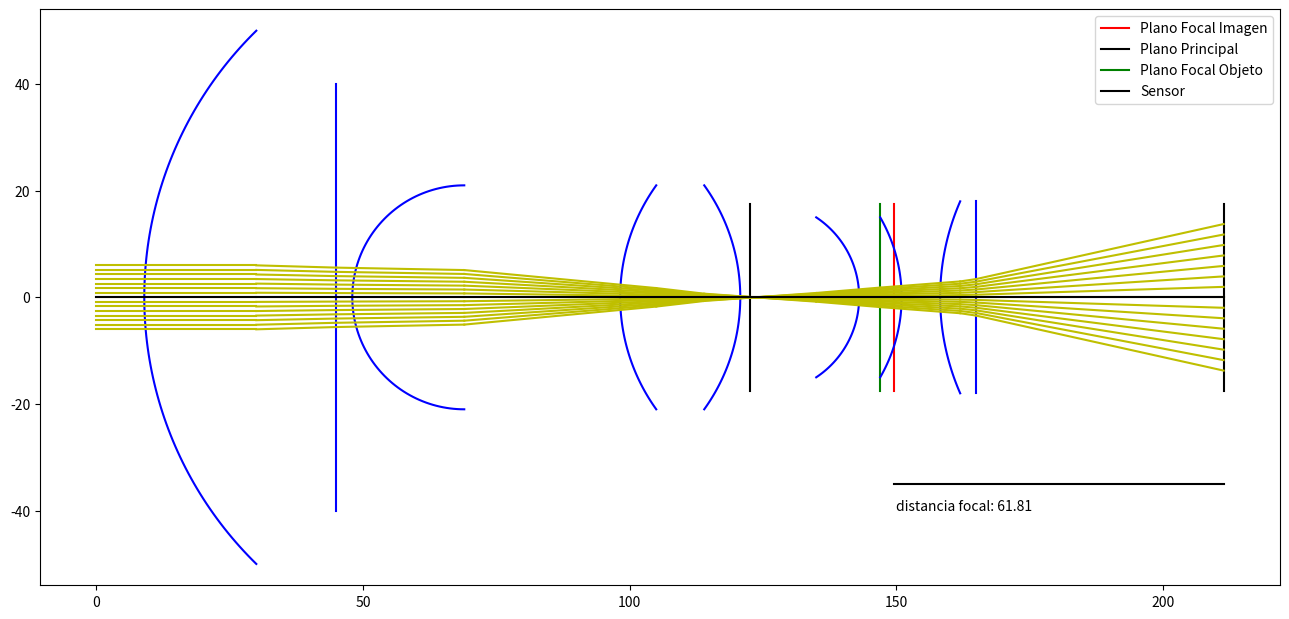

Write Python code to recreate this figure.
# -*- coding: utf-8 -*-
"""
Created on Sat Feb 19 11:47:44 2022

[redacted]
"""

#Trabajo Óptica V3

import numpy as np
import matplotlib.pyplot as plt


class Intercara:
    def __init__(self, n0, n1, R01, config={}): #Ojo, Si lente Cóncava (Divergente) R01 = -|R01|
        
        self.R01 = R01
        self.n01 = n0/n1
        if self.R01 == np.inf: 
            self.M = np.array([[1,0],[0,self.n01]])
            self.fi = np.inf
        else: 
            self.M = np.array([[1,0],[(1-self.n01)/R01,self.n01]])
            self.fi = -1/self.M[1,0]
        self.f0 = self.n01*self.fi
        self.obj=[]
        
        
        self.config_predet()
        
        for attr, val in config.items():
            setattr(self, attr, val)
    
    def config_predet(self):
        self.pos = 0
        self.h = 5
    
    def dibuja(self, ejes):
        if self.R01 == np.inf: ejes.plot(self.pos*np.ones(20), np.linspace(-self.h, self.h, 20), 'b')
        else:
            if self.h/abs(self.R01) >1: 
                ang_max = np.pi/2
                plt.plot(self.pos*np.ones(2), [abs(self.R01),self.h], 'b-')
                plt.plot(self.pos*np.ones(2), [-abs(self.R01),-self.h], 'b-')
            else: ang_max=np.arcsin(self.h/abs(self.R01))
            ang = np.linspace(-ang_max, ang_max, 100)
            ejes.plot(self.R01*np.cos(ang) + (self.pos-self.R01*np.cos(ang_max)), self.R01*np.sin(ang), 'b-')
    
    def dibuja_planos(self, ejes):
        
        Ppos = ejes.plot((self.pos)*np.ones(20), np.linspace(-self.R01, self.R01, 20), 'b-')
        if self.fi == np.inf: pass
        else: 
            PFi = ejes.plot((self.fi+self.pos)*np.ones(20), np.linspace(-self.R01, self.R01, 20), 'g-')
            PF0 = ejes.plot((self.pos-self.f0)*np.ones(20), np.linspace(-self.R01, self.R01, 20), 'k-')
        

class Haz:
    def __init__(self, origen, pendiente, config={}): #TERMINAR y integrar dibuja rayo
        
        self.haz = []
        self.haz_dibujo = []#No incluye los haces de los traslados
        self.posiciones = [origen[0],]
        if isinstance(pendiente, (int, float)): 
            self.n =  len(origen[1])
            pendiente = pendiente*np.ones(self.n)
        else: 
           self.n = len(pendiente)
           
        
        if isinstance(origen[1], (int, float)): y = origen[1]*np.ones(self.n)
        else: y = origen[1]
        
        self.rayos = np.array(np.column_stack((y, pendiente)))
        self.haz.append(self.rayos) #Cada vez que se multiplique por una matriz, que añada los transformados para luego pintar.
        self.haz_dibujo.append(self.rayos)
        self.config_predet()
        
        for attr, val in config.items():
            setattr(self, attr, val)
        
    def config_predet(self):
        self.color='r'
    
    def trasl(self, d):
        M = np.array([[1,d],[0,1]])
        nuevo_rayo = []
        for rayo in self.haz[-1]:
            nuevo_rayo.append(M@rayo)
        self.haz.append(np.array(nuevo_rayo))
        self.posiciones.append(self.posiciones[-1]+d)

    def pasa_obj(self, Obj):
        nuevo_rayo = []
        for rayo in self.haz[-1]:
            nuevo_rayo.append(Obj.M@rayo)
        self.haz.append(np.array(nuevo_rayo))
        self.haz_dibujo.append(np.array(nuevo_rayo))

    def dibuja_rayos(self, rayos, interv, ejes):
        color = self.color
        for rayo in rayos:
             #Dibuja un rayo recto en un intervalo de x dado
             x = np.linspace(interv[0],interv[1],100)
             ejes.plot(x, rayo[1]*(x-interv[0])+rayo[0], color)
    
    def dibuja_haz(self, ejes):
        for i in range(len(self.haz_dibujo)):
            self.dibuja_rayos(self.haz_dibujo[i], self.posiciones[i:i+2], ejes)

def sistema(Haces):
    for Haz in Haces:
        Haz.trasl(I1.pos)
        for i in range( len(sist)):
            Haz.pasa_obj(sist[i])
        
            if i==len(sist)-1: 
                Haz.trasl(46.4)
            else: 
                Haz.trasl(sist[i+1].pos-sist[i].pos)


def dibuja_sist(ejes):
    for I in sist:
        I.dibuja(ejes)

def simulacion(sist, haces, ejes):
    Mf = np.identity(2)
    for i in range(len(sist)):
        Mf = sist[i].M @ Mf
        if i == len(sist)-1:
            continue
        else:
            d = sist[i+1].pos-sist[i].pos
            D = np.array([[1,d],[0,1]])
            Mf = D @ Mf
    
    fi = -1/Mf[1][0]
    di = Mf[0][0]*fi
    
    do = -Mf[1][1]/Mf[1][0]
    fo = Mf[0][0]*do + Mf[0][1]
    '''
    print(Mf)
    print(f'distancia focal imagen (fi): {fi}')
    print(f'distancia focal imagen (di): {di}')
    print(f'Punto de Convergencia: {di + sist[-1].pos}')
    print(f'distancia focal objeto (fo): {fo}')
    print(f'distancia focal objeto (do): {do}')
    '''
    
    
    

    ejes.set_aspect('equal', 'box')
    
    #Planos principales
    y_planos= np.linspace(-35/2, 35/2, 20)
    
    ejes.plot((di + sist[-1].pos)*np.ones(20), y_planos, 'r', label='Plano Focal Imagen')
    ejes.plot((di + sist[-1].pos - fi)*np.ones(20), y_planos, 'k', label='Plano Principal')
    ejes.plot((-do + sist[-1].pos)*np.ones(20), y_planos, 'g', label='Plano Focal Objeto')
    
    ejes.plot((pos_sensor)*np.ones(20),y_planos , 'k', label='Sensor')
    ejes.plot(np.linspace((di + sist[-1].pos),(pos_sensor), 20), -35**np.ones(20), 'k' )
    
    
    sistema(haces)
    dibuja_sist(ejes)
    ejes.text( 150, -40,f'distancia focal: {round(pos_sensor -(di + sist[-1].pos), 2)}')
    
    
    
    for H in haces: H.dibuja_haz(ejes)
    
    if rayos_prolongados:
        p_p = H2.haz[-1][-1]
        pos= H2.posiciones[-1]
        x = np.arange(10, 60)
        y = p_p[0] + p_p[1]*(x-pos)
        plt.plot(np.arange(60), H2.haz[0][-1][0]*np.ones(60))
        plt.plot(x, y)
    
    ejes.plot(np.linspace(0, max([haz.posiciones[-1] for haz in haces]), 50), np.zeros(50), 'k-')
    
    #ejes.set_xlim(-lx/2,lx/2)
    ejes.set_ylim(-18*factor,18*factor)
    ejes.set_aspect('equal', 'box')
    plt.legend()
    #plt.show()

'''
Construir  sistemas ópticos más complejos, 
y obtener sus matrices para conseguir puntos y distancias focales
'''

factor = 3
    

I1 = Intercara(n0=1,  n1=1.5,R01= -70, config={'h':50})

I2 = Intercara(n0=1,  n1=1.5,  R01= np.inf, config={'h':40})
I3 = Intercara(n0=1,  n1=1.5,R01= -7*factor, config={'h':7*factor}) 

I4 = Intercara(n0=1.5,n1=1,  R01= -12*factor, config={'h':7*factor}) 
I5 = Intercara(n0=1,  n1=1.5,R01= 12*factor, config={'h':7*factor})

I6 = Intercara(n0=1.5,n1=1,  R01= 6*factor, config={'h':5*factor})
I7 = Intercara(n0=1,  n1=1.5,R01= 10*factor, config={'h':5*factor}) 

I8 = Intercara(n0=1.5,n1=1,  R01= -15*factor, config={'h':6*factor}) #R01<0 Convergente, R01>0 Divergente
I9 = Intercara(n0=1.5,  n1=1,R01=np.inf, config={'h':6*factor})


sist=[I1, I2, I3, I4, I5, I6, I7, I8, I9]


#l=0
rayos_prolongados = False

fig = plt.figure(figsize=(16,8))
ejes = fig.add_subplot(1,1,1)

for l in [0,]:#np.linspace(0, 6, 100):
    
    I1.pos = 10*factor
    I2.pos = 15*factor#11
    
    I3.pos = 23*factor#16 + l  
    I4.pos = (35-1.2*l)*factor#20 + l 
    
    I5.pos = (38-1.2*l)*factor#25 + 1.2*l
    I6.pos = (45 - 1.3*l)*factor#30 + 1.2*l
    
    I7.pos = (49 - 1.3*l)*factor#42
    I8.pos = 54*factor#50
    
    I9.pos = 55*factor#55
    
    pos_sensor = I9.pos + 46.4 #Montura Nikon F
    
    
    H1 = Haz([0,2], np.linspace(-0.2,0,3), config={
        'color':'r'})
    
    H2 = Haz([0, np.linspace(-6, 6, 15)], 0, config={
        'color': 'y'})
    
    H3 = Haz([0,0], np.linspace(-0.1,0.1,2), config={
        'color':'y'})
    
    H4 = Haz([0,-4], np.linspace(0,0.2,3), config={
        'color':'g'})
    
    haces = [H2,]
    

    ejes.cla()
    simulacion(sist, haces, ejes)
    
    plt.pause(0.05)